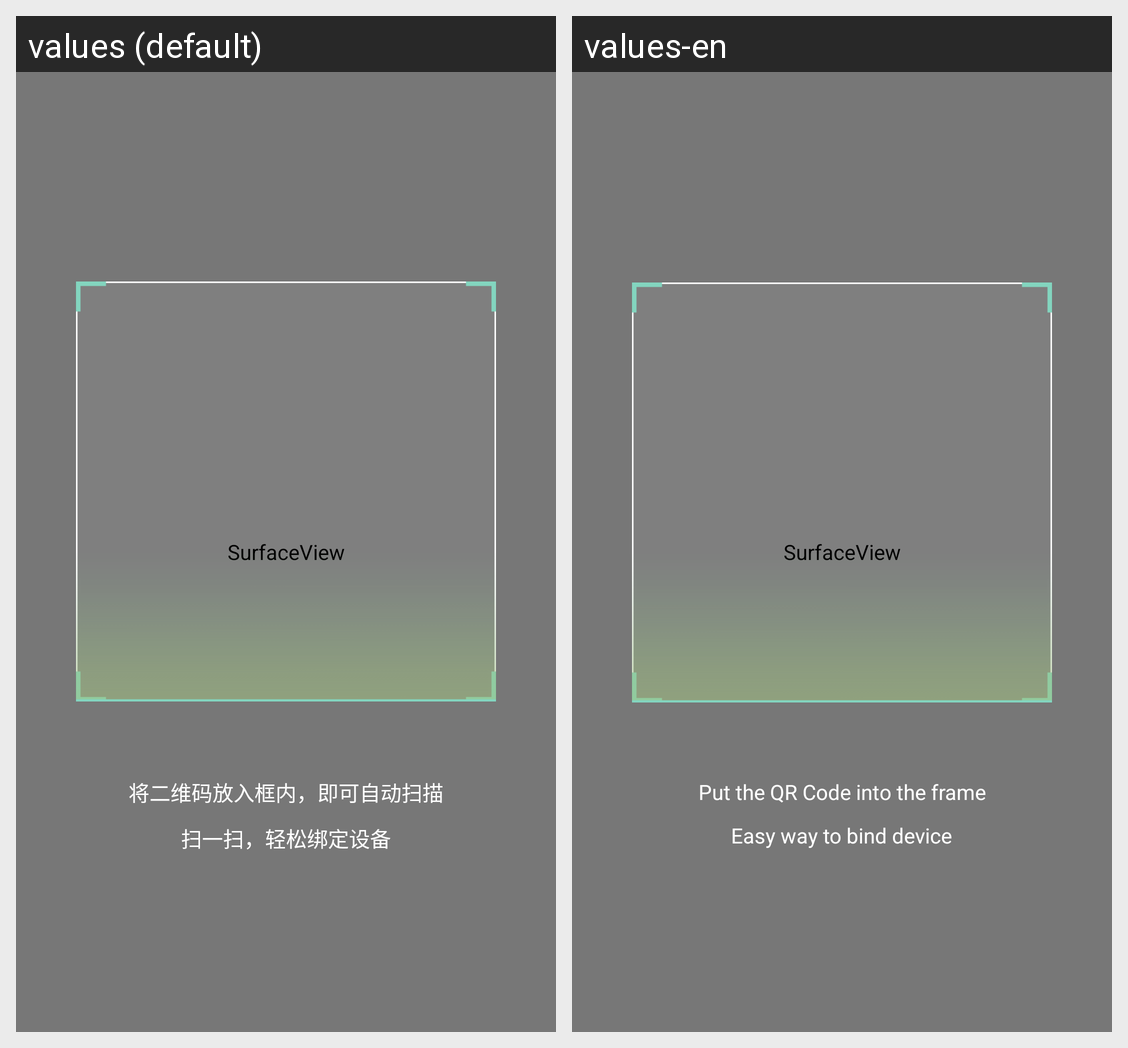

Here is an Android app screen in its default locale and in the app's own translations. Write out the translated-string differences for the strings that appear on this screen.
Android screen res/layout/activity_gos_capture.xml rendered under 2 locales, left to right: values (default), values-en. Device: Nexus 5 (rendered at 1080×1920; each locale shown at half size, 540×960, under a caption strip naming it); theme AppTheme.
Strings drawn on this screen, with the default value and each locale's value (text and hints the layout hard-codes, and strings that could not be matched under every locale, appear in the picture but are not listed):

qr_code_tips
  values: 将二维码放入框内，即可自动扫描
  values-en: Put the QR Code into the frame

scan
  values: 扫一扫，轻松绑定设备
  values-en: Easy way to bind device
